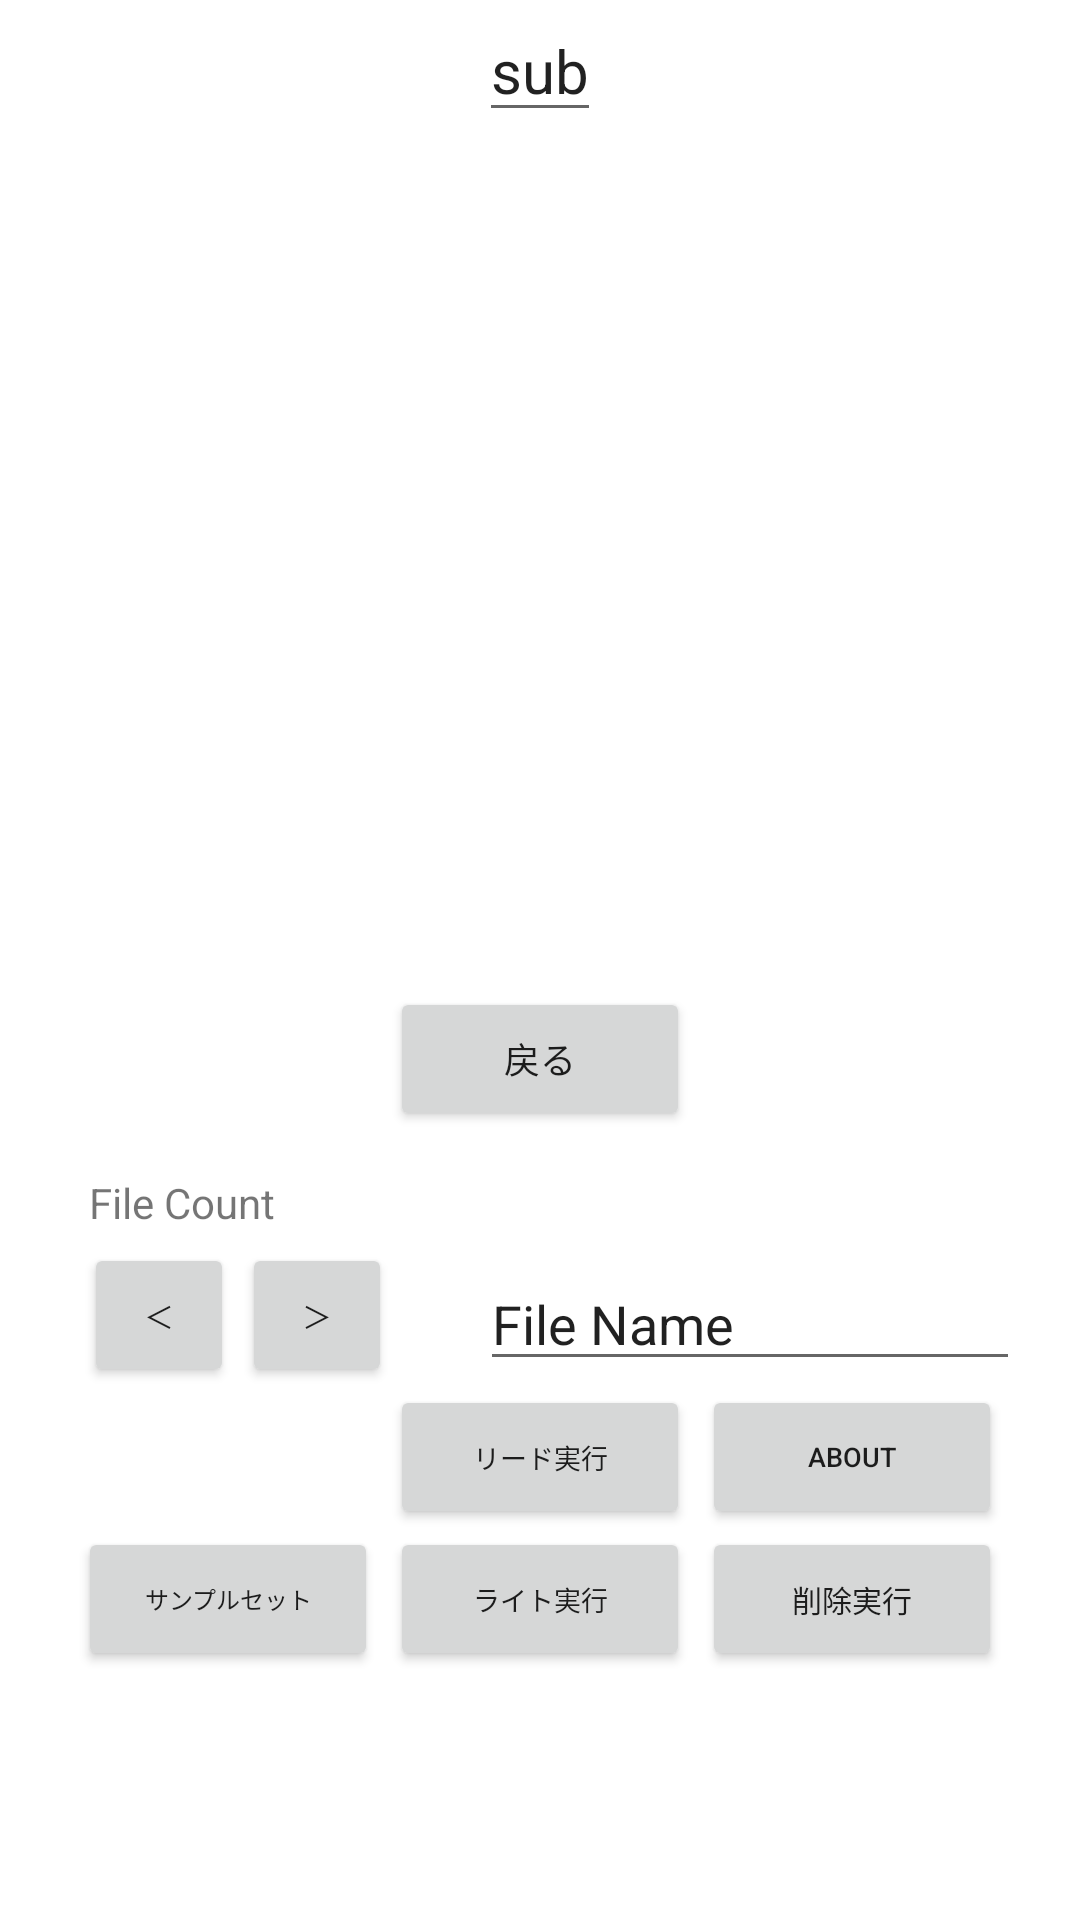

Produce the Android XML layout that renders to this screen, including the resource entries it uses.
<!-- AndroidManifest.xml: application theme Theme.TsuginoItte -->
<!-- res/layout/edit_layout.xml -->
<?xml version="1.0" encoding="utf-8"?>
<androidx.constraintlayout.widget.ConstraintLayout xmlns:android="http://schemas.android.com/apk/res/android"
    xmlns:app="http://schemas.android.com/apk/res-auto"
    xmlns:tools="http://schemas.android.com/tools"
    android:layout_width="match_parent"
    android:layout_height="match_parent"
    tools:context=".MainActivity">

    <EditText
        android:id="@+id/edit_text_sub"
        android:layout_width="wrap_content"
        android:layout_height="wrap_content"

        android:inputType="textMultiLine"
        android:text="sub"
        android:textSize="20sp"
        app:layout_constraintBottom_toBottomOf="parent"
        app:layout_constraintLeft_toLeftOf="parent"
        app:layout_constraintRight_toRightOf="parent"
        app:layout_constraintTop_toTopOf="parent"
        app:layout_constraintVertical_bias="0.0" />

    <TextView
        android:id="@+id/textFileCnt"
        android:layout_width="wrap_content"
        android:layout_height="wrap_content"
        android:text="File Count"
        app:layout_constraintBottom_toBottomOf="parent"
        app:layout_constraintLeft_toLeftOf="parent"
        app:layout_constraintRight_toRightOf="parent"
        app:layout_constraintTop_toTopOf="parent"
        app:layout_constraintHorizontal_bias="0.10"
        app:layout_constraintVertical_bias="0.63"/>

    <EditText
        android:id="@+id/edit_text_fname"
        android:layout_width="0dp"
        android:layout_height="wrap_content"
        android:layout_marginLeft="160dp"
        android:layout_marginRight="20dp"
        android:inputType="textMultiLine"
        android:text="File Name"
        android:textSize="18sp"
        app:layout_constraintBottom_toBottomOf="parent"
        app:layout_constraintLeft_toLeftOf="parent"
        app:layout_constraintRight_toRightOf="parent"
        app:layout_constraintTop_toTopOf="parent"
        app:layout_constraintVertical_bias="0.70" />

    <Button
        android:id="@+id/button_back"
        android:text="＜"
        android:textSize="10sp"
        android:layout_width="50dp"
        android:layout_height="wrap_content"
        app:layout_constraintBottom_toBottomOf="parent"
        app:layout_constraintLeft_toLeftOf="parent"
        app:layout_constraintRight_toRightOf="parent"
        app:layout_constraintTop_toTopOf="parent"
        app:layout_constraintVertical_bias="0.70"
        app:layout_constraintHorizontal_bias="0.09"/>

    <Button
        android:id="@+id/button_next"
        android:text="＞"
        android:textSize="10sp"
        android:layout_width="50dp"
        android:layout_height="wrap_content"
        app:layout_constraintBottom_toBottomOf="parent"
        app:layout_constraintLeft_toLeftOf="parent"
        app:layout_constraintRight_toRightOf="parent"
        app:layout_constraintTop_toTopOf="parent"
        app:layout_constraintVertical_bias="0.70"
        app:layout_constraintHorizontal_bias="0.26"/>


    <Button
        android:id="@+id/button_load"
        android:text="リード実行"
        android:textSize="9sp"
        android:layout_width="100dp"
        android:layout_height="wrap_content"
        app:layout_constraintBottom_toBottomOf="parent"
        app:layout_constraintLeft_toLeftOf="parent"
        app:layout_constraintRight_toRightOf="parent"
        app:layout_constraintTop_toTopOf="parent"
        app:layout_constraintVertical_bias="0.78"
        app:layout_constraintHorizontal_bias="0.50"/>

    <Button
        android:id="@+id/button_about"
        android:text="About"
        android:textSize="9sp"
        android:layout_width="100dp"
        android:layout_height="wrap_content"
        app:layout_constraintBottom_toBottomOf="parent"
        app:layout_constraintLeft_toLeftOf="parent"
        app:layout_constraintRight_toRightOf="parent"
        app:layout_constraintTop_toTopOf="parent"
        app:layout_constraintVertical_bias="0.78"
        app:layout_constraintHorizontal_bias="0.90"/>

    <Button
        android:id="@+id/button_sample"
        android:text="サンプルセット"
        android:textSize="8sp"
        android:layout_width="100dp"
        android:layout_height="wrap_content"
        app:layout_constraintBottom_toBottomOf="parent"
        app:layout_constraintLeft_toLeftOf="parent"
        app:layout_constraintRight_toRightOf="parent"
        app:layout_constraintTop_toTopOf="parent"
        app:layout_constraintVertical_bias="0.86"
        app:layout_constraintHorizontal_bias="0.10"/>

    <Button
        android:id="@+id/button_store"
        android:text="ライト実行"
        android:textSize="9sp"
        android:layout_width="100dp"
        android:layout_height="wrap_content"
        app:layout_constraintBottom_toBottomOf="parent"
        app:layout_constraintLeft_toLeftOf="parent"
        app:layout_constraintRight_toRightOf="parent"
        app:layout_constraintTop_toTopOf="parent"
        app:layout_constraintVertical_bias="0.86"
        app:layout_constraintHorizontal_bias="0.50"/>

    <Button
        android:id="@+id/button_delete"
        android:text="削除実行"
        android:textSize="10sp"
        android:layout_width="100dp"
        android:layout_height="wrap_content"
        app:layout_constraintBottom_toBottomOf="parent"
        app:layout_constraintLeft_toLeftOf="parent"
        app:layout_constraintRight_toRightOf="parent"
        app:layout_constraintTop_toTopOf="parent"
        app:layout_constraintVertical_bias="0.86"
        app:layout_constraintHorizontal_bias="0.90"/>



    <Button
        android:id="@+id/return_button"
        android:layout_width="100dp"
        android:layout_height="wrap_content"
        android:layout_margin="20dp"
        android:text="戻る"
        android:textSize="12sp"
        app:layout_constraintBottom_toBottomOf="parent"
        app:layout_constraintLeft_toLeftOf="parent"
        app:layout_constraintRight_toRightOf="parent"
        app:layout_constraintTop_toTopOf="parent"
        app:layout_constraintVertical_bias="0.56" />


</androidx.constraintlayout.widget.ConstraintLayout>
<!-- resources referenced by this layout -->
<resources>
  <style name="Theme.TsuginoItte" parent="Theme.MaterialComponents.DayNight.NoActionBar">
          
          <item name="colorPrimary">@color/purple_500</item>
          <item name="colorPrimaryVariant">@color/purple_700</item>
          <item name="colorOnPrimary">@color/white</item>
          
          <item name="colorSecondary">@color/teal_200</item>
          <item name="colorSecondaryVariant">@color/teal_700</item>
          <item name="colorOnSecondary">@color/black</item>
          
          <item name="android:statusBarColor" tools:targetApi="l">?attr/colorPrimaryVariant</item>
          
      </style>
  <!-- not gathered from this repository: default colours our renderer supplied (Android Studio template values) -->
  <color name="purple_500">#FF6200EE</color>
  <color name="purple_700">#FF3700B3</color>
  <color name="teal_200">#FF03DAC5</color>
  <color name="teal_700">#FF018786</color>
  <color name="black">#FF000000</color>
  <color name="white">#FFFFFFFF</color>
</resources>
